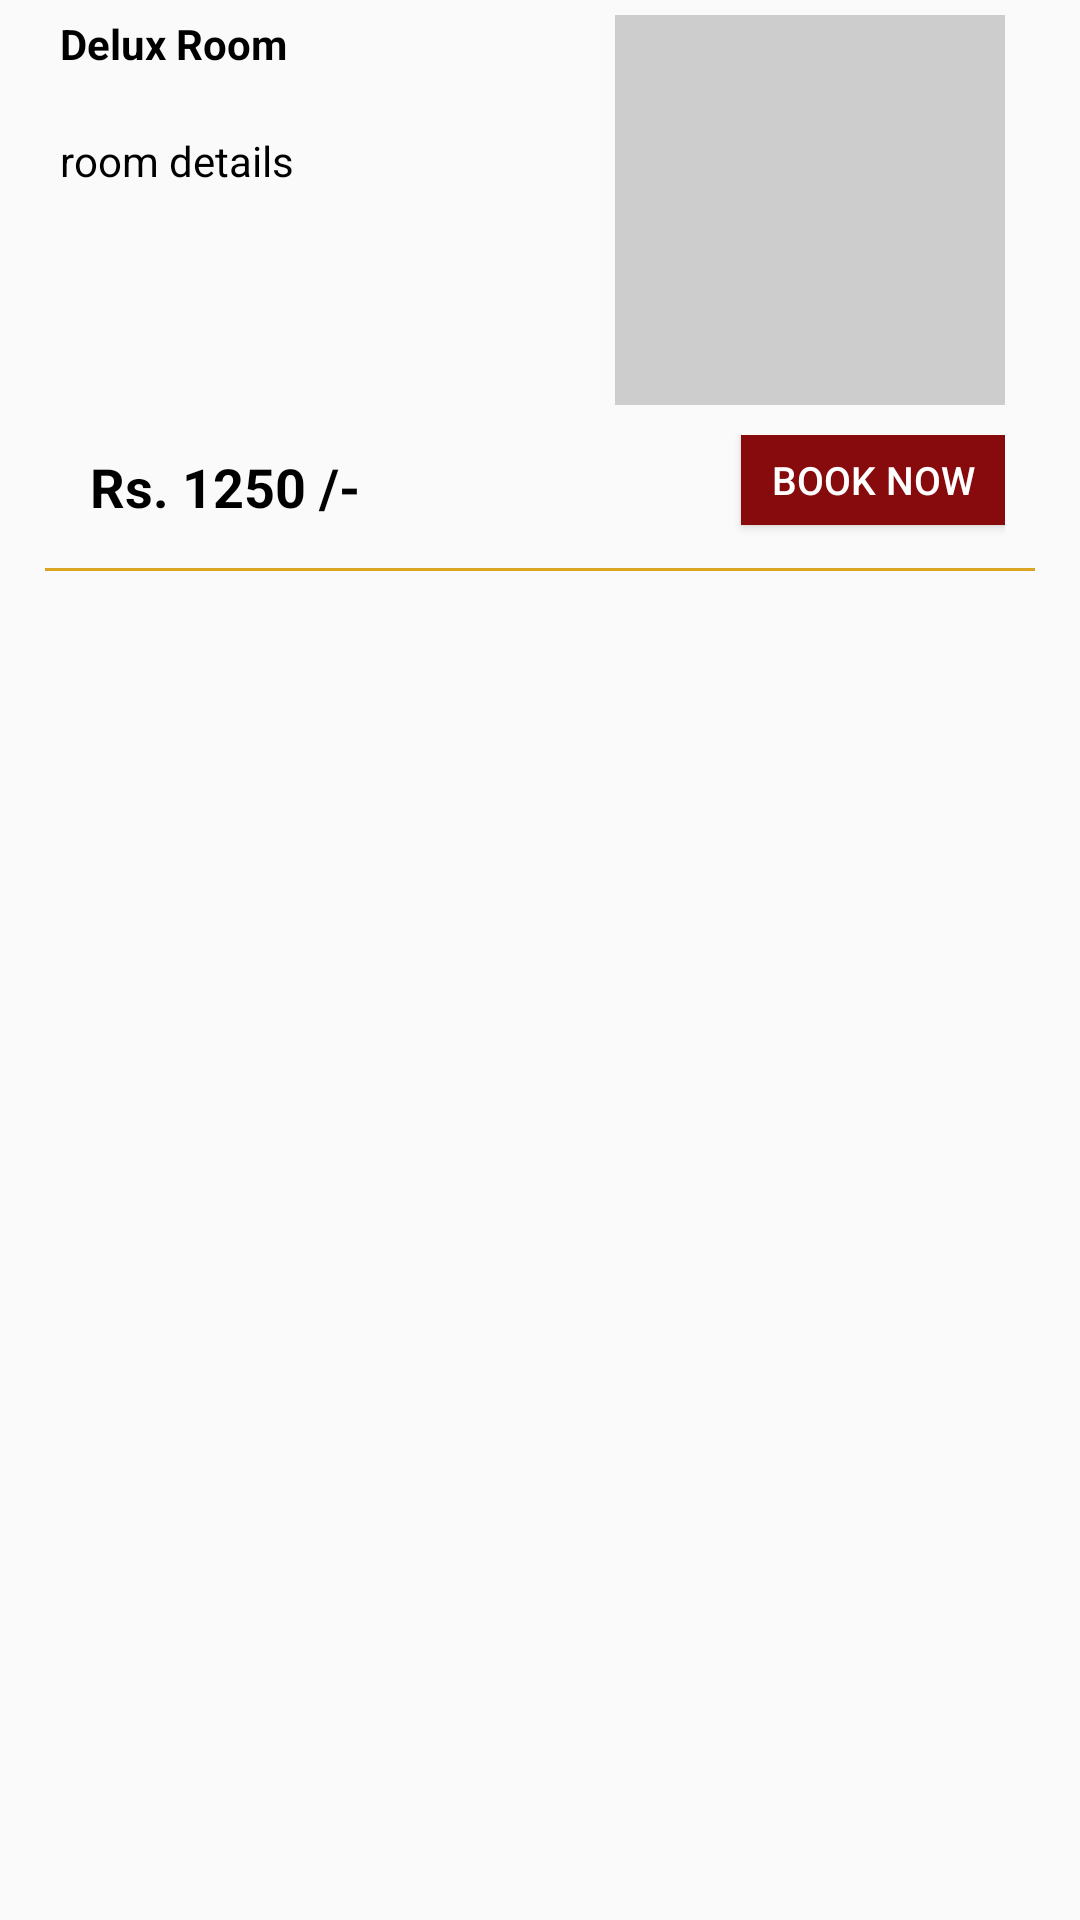

Here is an Android app screen rendered from its layout file. Give the layout XML and the strings, colors and styles it references.
<!-- AndroidManifest.xml: application theme AppTheme -->
<!-- res/layout/adapter_room_categories.xml -->
<?xml version="1.0" encoding="utf-8"?>
<RelativeLayout xmlns:android="http://schemas.android.com/apk/res/android"
    android:layout_width="wrap_content"
    android:layout_height="wrap_content"
    xmlns:card_view="http://schemas.android.com/tools"
    xmlns:app="http://schemas.android.com/apk/res-auto">

    <RelativeLayout
        android:id="@+id/adapter_category_viewContainer"
        android:layout_width="match_parent"
        android:layout_height="wrap_content"
        android:outlineAmbientShadowColor="@color/fontPrimary"
        android:outlineSpotShadowColor="@color/fontPrimary"
        android:clipToPadding="true"
        android:clipChildren="false"
        android:layout_marginLeft="15dp"
        android:layout_marginRight="15dp"
        android:layout_marginBottom="15dp"
        >

        <LinearLayout
            android:layout_width="match_parent"
            android:layout_height="wrap_content"
            android:orientation="vertical"
            >

            <RelativeLayout
                android:layout_width="match_parent"
                android:layout_height="match_parent">

                <ImageView
                    android:id="@+id/adapter_category_imageIV"
                    android:layout_width="130dp"
                    android:layout_height="130dp"
                    android:src="@color/grey"
                    android:layout_alignParentRight="true"
                    android:layout_marginTop="5dp"
                    android:layout_marginRight="10dp"
                    />

                <TextView
                    android:id="@+id/adapter_category_nameTV"
                    android:layout_width="wrap_content"
                    android:layout_height="wrap_content"
                    android:text="Delux Room"
                    android:gravity="left"
                    android:padding="5dp"
                    android:textColor="@color/fontPrimary"
                    android:textStyle="bold"
                    android:singleLine="true"
                    android:maxLines="1"
                    android:layout_toLeftOf="@+id/adapter_category_imageIV"
                    android:layout_alignParentLeft="true"
                    android:layout_marginRight="10dp"
                    />

                <TextView
                    android:id="@+id/adapter_category_details"
                    android:layout_width="wrap_content"
                    android:layout_height="wrap_content"
                    android:text="room details"
                    android:gravity="left"
                    android:padding="5dp"
                    android:textColor="@color/fontPrimary"
                    android:layout_toLeftOf="@+id/adapter_category_imageIV"
                    android:layout_alignParentLeft="true"
                    android:layout_marginRight="10dp"
                    android:layout_below="@+id/adapter_category_nameTV"
                    android:layout_marginTop="10dp"
                    />

            </RelativeLayout>

            <RelativeLayout
                android:layout_width="match_parent"
                android:layout_height="wrap_content"
                android:visibility="visible"
                android:padding="10dp"
                >

                <TextView
                    android:id="@+id/adapter_category_terifTV"
                    android:layout_width="wrap_content"
                    android:layout_height="wrap_content"
                    android:text="Rs. 1250 /-"
                    android:gravity="left"
                    android:padding="5dp"
                    android:textColor="@color/fontPrimary"
                    android:textSize="@dimen/subHeading"
                    android:textStyle="bold"
                    android:layout_alignParentLeft="true"
                    android:layout_centerVertical="true"
                    />

                <Button
                    android:id="@+id/adapter_category_bookBtn"
                    android:layout_width="wrap_content"
                    android:layout_height="30dp"
                    android:text="Book Now"
                    android:background="@drawable/background"
                    android:textColor="@color/fontWhite"
                    android:textSize="@dimen/secondaryFont"
                    android:layout_alignParentRight="true"
                    />

            </RelativeLayout>

            <View
                android:layout_width="match_parent"
                android:layout_height="1dp"
                android:background="@color/colorAccent"
                android:layout_marginTop="0dp"
                />

        </LinearLayout>


        



    </RelativeLayout>

</RelativeLayout>
<!-- resources referenced by this layout -->
<resources>
  <color name="colorAccent">#daa520</color>
  <color name="fontPrimary">#000000</color>
      //FONT COLOURS
  <color name="fontWhite">#FFFFFF</color>
  <color name="grey">#CECDCD</color>
  
      //FONT COLOURS
  <dimen name="secondaryFont">13sp</dimen>
  <dimen name="subHeading">18sp</dimen>
  <!-- drawable background (drawable) -->
  <?xml version="1.0" encoding="utf-8"?>
  <shape xmlns:android="http://schemas.android.com/apk/res/android" android:shape="rectangle" >
  
      <gradient
          android:angle="90"
  
          android:endColor="#870b0c"
          android:startColor="#870b0c"
          android:type="linear" />
  
      <corners
          android:bottomRightRadius="0dp"
          android:bottomLeftRadius="0dp"
          android:topLeftRadius="0dp"
          android:topRightRadius="0dp"/>
  
  </shape>
  
  
  
  <style name="AppTheme" parent="Theme.AppCompat.Light.DarkActionBar">
          
          <item name="colorPrimary">@color/colorPrimary</item>
          <item name="colorPrimaryDark">@color/colorPrimaryDark</item>
          <item name="colorAccent">@color/colorAccent</item>
      </style>
  <color name="colorPrimary">#ad0e12</color>
  <color name="colorPrimaryDark">#ad0e12</color>
</resources>
